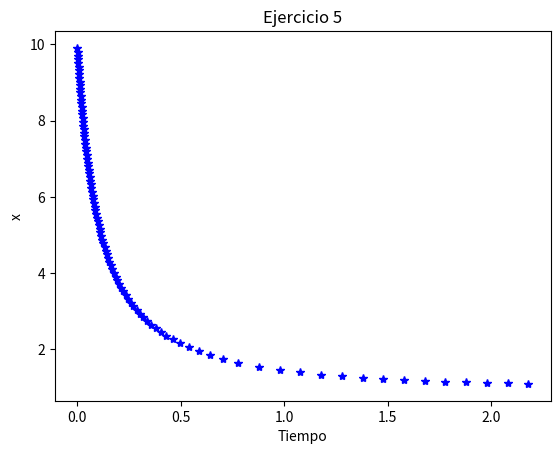

Reproduce this figure in Python.

import matplotlib.pyplot as plt

# =========== DATOS ===========

r = 1
k = 1
p = 10
t = 0
delmax = 0.1
numint = 100
dif = 0.1

# =========== FUNCIONES ===========

def fun(P):
    return r*P*(1-P/k)

def Euler(f,t,x,delmax,dif,numint):
    
    delmin = delmax/100.
    deltat = delmax/10.
    difmax = dif*1.1
    difmin = dif*0.9
    
    for i in range(numint):
        
        var = 0
        while var == 0:
            
            if deltat < delmin:
                deltat = delmin
                break 
            
            elif deltat > delmax:
                deltat = delmax
                break
                
            elif abs(deltat*f(x)) < difmin:
                deltat *= 1.5
                
            elif abs(deltat*f(x)) > difmax:
                deltat /= 1.3
                
            else:
                var = 1
        
        t += deltat
        x += deltat*f(x)
        
        plt.plot(t,x,'*b')
        plt.xlabel('Tiempo')
        plt.ylabel('x')
        plt.title('Ejercicio 5')
        
# =========== LLAMADA FUNCIÓN ===========

Euler(fun,t,p,delmax,dif,numint)
